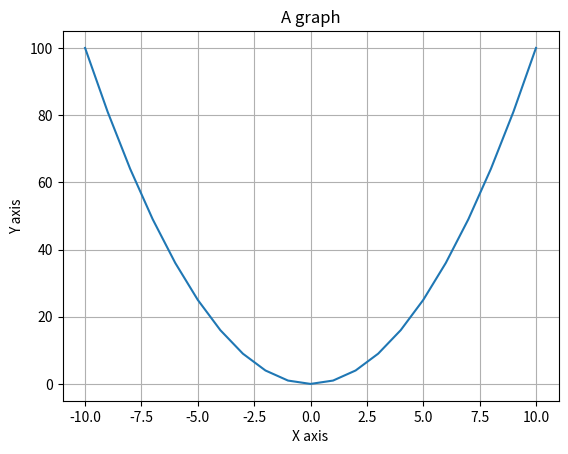

Here is the Python script that generated this plot:
import matplotlib.pyplot as plt

# 데이터를 준
x = range(-10, 11)
y = [ val**2 for val in x]

# 그래프 종류 선택 후 드로잉
plt.plot(x, y)

plt.title("A graph")
plt.xlabel("X axis")
plt.ylabel("Y axis")
plt.grid(True)

# 그래프 출력
plt.show()